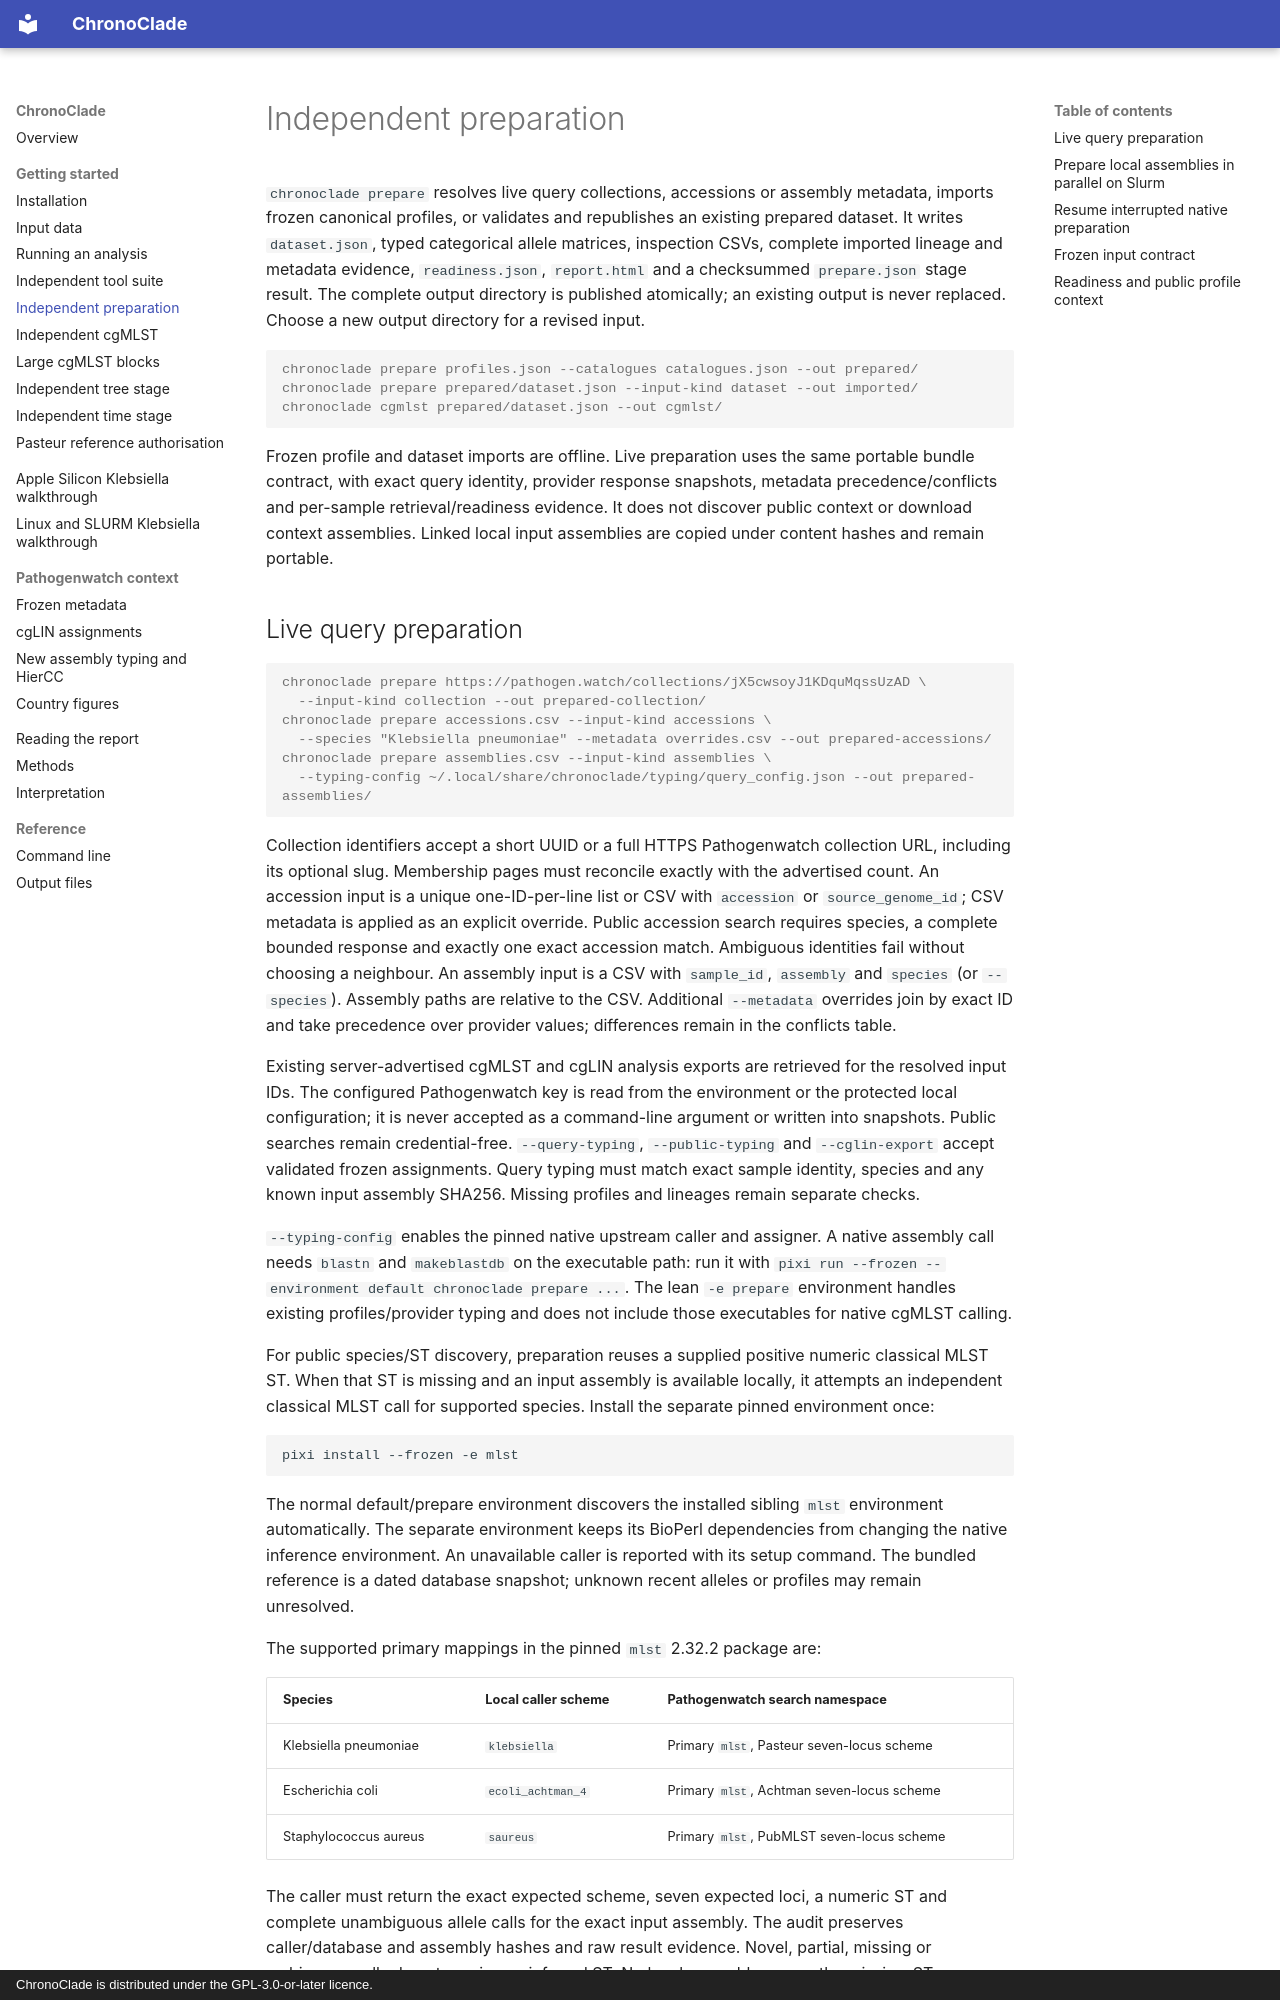

repository: ghruproject/chronoclade · page: prepare/index.html · generator: mkdocs · copyright: ChronoClade is distributed under the GPL-3.0-or-later licence.

# Independent preparation

`chronoclade prepare` resolves live query collections, accessions or assembly
metadata, imports frozen canonical profiles, or validates and republishes an
existing prepared dataset. It writes `dataset.json`, typed categorical allele
matrices, inspection CSVs, complete imported lineage and metadata evidence,
`readiness.json`, `report.html` and a checksummed `prepare.json` stage result.
The complete output directory is published atomically; an existing output is never
replaced. Choose a new output directory for a revised input.

```console
chronoclade prepare profiles.json --catalogues catalogues.json --out prepared/
chronoclade prepare prepared/dataset.json --input-kind dataset --out imported/
chronoclade cgmlst prepared/dataset.json --out cgmlst/
```

Frozen profile and dataset imports are offline. Live preparation uses the same
portable bundle contract, with exact query identity, provider response snapshots,
metadata precedence/conflicts and per-sample retrieval/readiness evidence. It does
not discover public context or download context assemblies. Linked local input
assemblies are copied under content hashes and remain portable.
